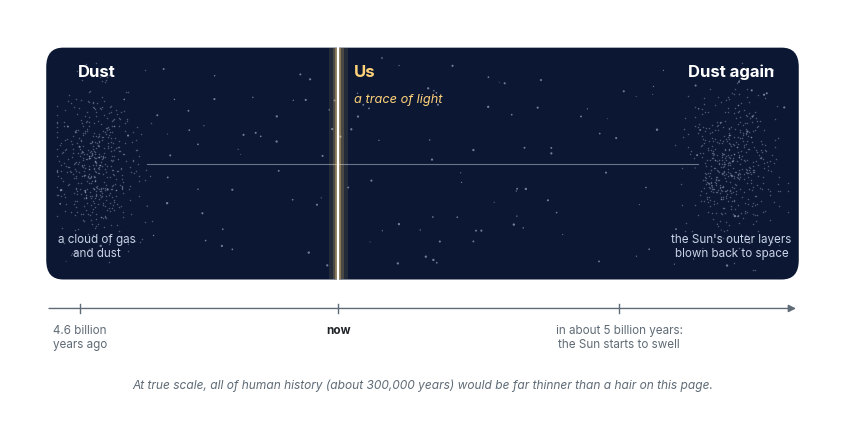

Write the Python code that produced this figure. (Note: this script raises an exception after producing the figure.)
"""Figure for "A Trace of Light". Same palette as the other essays.
Run: python figs.py
Written twice: a vector SVG (used in the page) and a 400 dpi PNG (card image). A schematic, my own."""
import matplotlib
matplotlib.use("Agg")
import matplotlib.pyplot as plt
from matplotlib.patches import FancyBboxPatch, Rectangle
import numpy as np

# ---------- palette (from light.scss) ----------
BG = "#ffffff"
INK = "#1f2328"
MUTED = "#5f6b76"
NIGHT = "#0b1733"
STAR = "#c9d3e6"
AMBER = "#e0952b"
GLOW = "#ffd27a"

plt.rcParams.update({
    "font.family": "Inter", "font.size": 10, "text.color": INK,
    "figure.facecolor": BG, "axes.facecolor": BG, "savefig.facecolor": BG,
    "savefig.dpi": 400, "savefig.bbox": "tight", "savefig.pad_inches": 0.35,
})
plt.rcParams["svg.fonttype"] = "path"


def fig01():
    """The solar system's story, from dust to dust, and the trace we are in it."""
    fig, ax = plt.subplots(figsize=(10, 4.6))
    ax.set_xlim(-5.4, 8.4); ax.set_ylim(-2.3, 3.2); ax.axis("off")

    # the night: a dark band, the whole story of the solar system
    ax.add_patch(FancyBboxPatch((-5.2, -0.6), 13.4, 3.6, boxstyle="round,pad=0,rounding_size=0.3",
                                fc=NIGHT, ec="none", zorder=1))
    rng = np.random.default_rng(7)
    xs = rng.uniform(-5.0, 8.0, 160); ys = rng.uniform(-0.45, 2.85, 160)
    ax.scatter(xs, ys, s=rng.uniform(0.3, 3.0, 160), color=STAR, alpha=0.55, lw=0, zorder=2)

    # dust clouds at both ends
    for cx in (-4.3, 7.0):
        px = np.clip(rng.normal(cx, 0.38, 500), -5.0, 8.0); py = np.clip(rng.normal(1.2, 0.55, 500), -0.45, 2.85)
        ax.scatter(px, py, s=1.2, color=STAR, alpha=0.35, lw=0, zorder=2)
    ax.text(-4.3, 2.55, "Dust", color="white", ha="center", fontsize=12, weight="bold", zorder=4)
    ax.text(-4.3, -0.25, "a cloud of gas\nand dust", color=STAR, ha="center", fontsize=8.4, zorder=4, linespacing=1.2)
    ax.text(7.0, 2.55, "Dust again", color="white", ha="center", fontsize=12, weight="bold", zorder=4)
    ax.text(7.0, -0.25, "the Sun's outer layers\nblown back to space", color=STAR, ha="center", fontsize=8.4, zorder=4, linespacing=1.2)

    # the Sun and planets in between, very faint
    ax.plot([-3.4, 6.4], [1.2, 1.2], color=STAR, lw=0.8, alpha=0.5, zorder=3)

    # the trace: us, drawn far wider than its true size
    for w, a in ((0.34, 0.10), (0.20, 0.18), (0.10, 0.35)):
        ax.add_patch(Rectangle((-w / 2, -0.6), w, 3.6, fc=GLOW, ec="none", alpha=a, zorder=4))
    ax.plot([0, 0], [-0.6, 3.0], color="white", lw=1.6, zorder=5)
    ax.text(0.28, 2.55, "Us", color=GLOW, fontsize=12, weight="bold", zorder=6)
    ax.text(0.28, 2.15, "a trace of light", color=GLOW, fontsize=9.2, style="italic", zorder=6)

    # the time axis, under the night
    ax.annotate("", xy=(8.2, -1.05), xytext=(-5.2, -1.05),
                arrowprops=dict(arrowstyle="-|>", color=MUTED, lw=1.0, mutation_scale=11))
    ticks = [(-4.6, "4.6 billion\nyears ago"), (0, "now"), (5.0, "in about 5 billion years:\nthe Sun starts to swell")]
    for x, lab in ticks:
        ax.plot([x, x], [-0.98, -1.12], color=MUTED, lw=1.0)
        ax.text(x, -1.3, lab, ha="center", va="top", fontsize=8.4, color=INK if x == 0 else MUTED,
                weight="bold" if x == 0 else "normal", linespacing=1.2)

    ax.text(1.5, -2.25, "At true scale, all of human history (about 300,000 years) would be far thinner than a hair on this page.",
            ha="center", va="center", fontsize=8.6, color=MUTED, style="italic")
    for ext in ("svg", "png"):
        fig.savefig(f"figures/fig01.{ext}")
    plt.close(fig)


if __name__ == "__main__":
    fig01()
